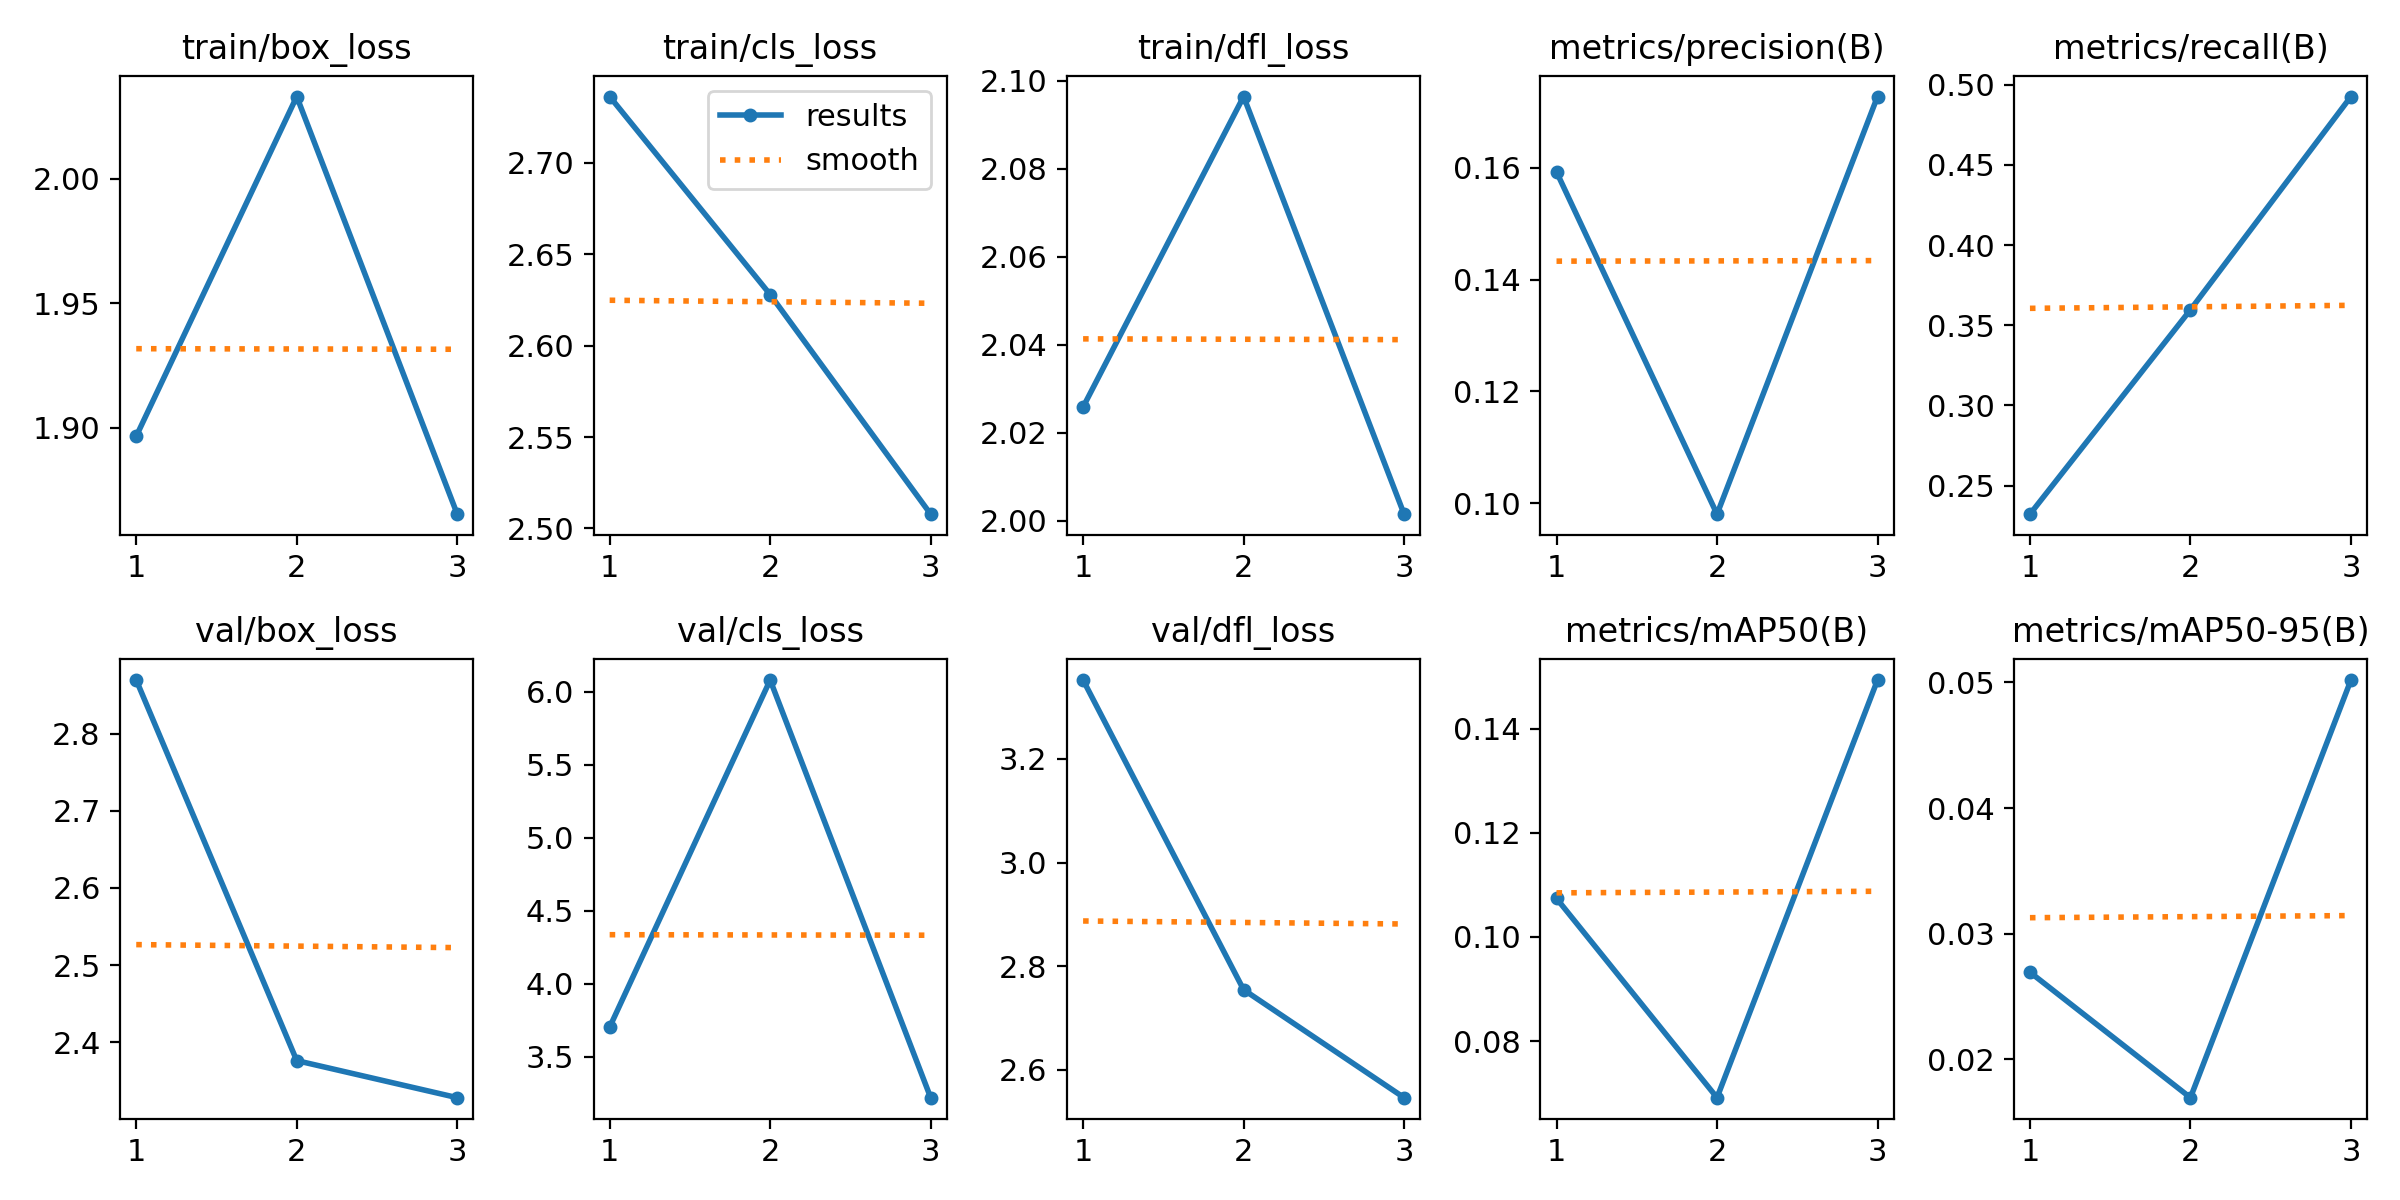

The table this chart was drawn from, first rows:
epoch, time, train/box_loss, train/cls_loss, train/dfl_loss, metrics/precision(B), metrics/recall(B), metrics/mAP50(B), metrics/mAP50-95(B), val/box_loss, val/cls_loss, val/dfl_loss, lr/pg0, lr/pg1, lr/pg2
1, 137.1, 1.897, 2.736, 2.026, 0.1592, 0.2322, 0.1074, 0.02694, 2.869, 3.702, 3.352, 0.0005523, 0.0005523, 0.0005523
2, 268.4, 2.033, 2.628, 2.096, 0.09803, 0.3597, 0.06913, 0.01696, 2.376, 6.079, 2.754, 0.0007424, 0.0007424, 0.0007424
3, 398.7, 1.865, 2.508, 2.002, 0.1727, 0.4926, 0.1493, 0.05018, 2.328, 3.219, 2.546, 0.0005656, 0.0005656, 0.0005656
